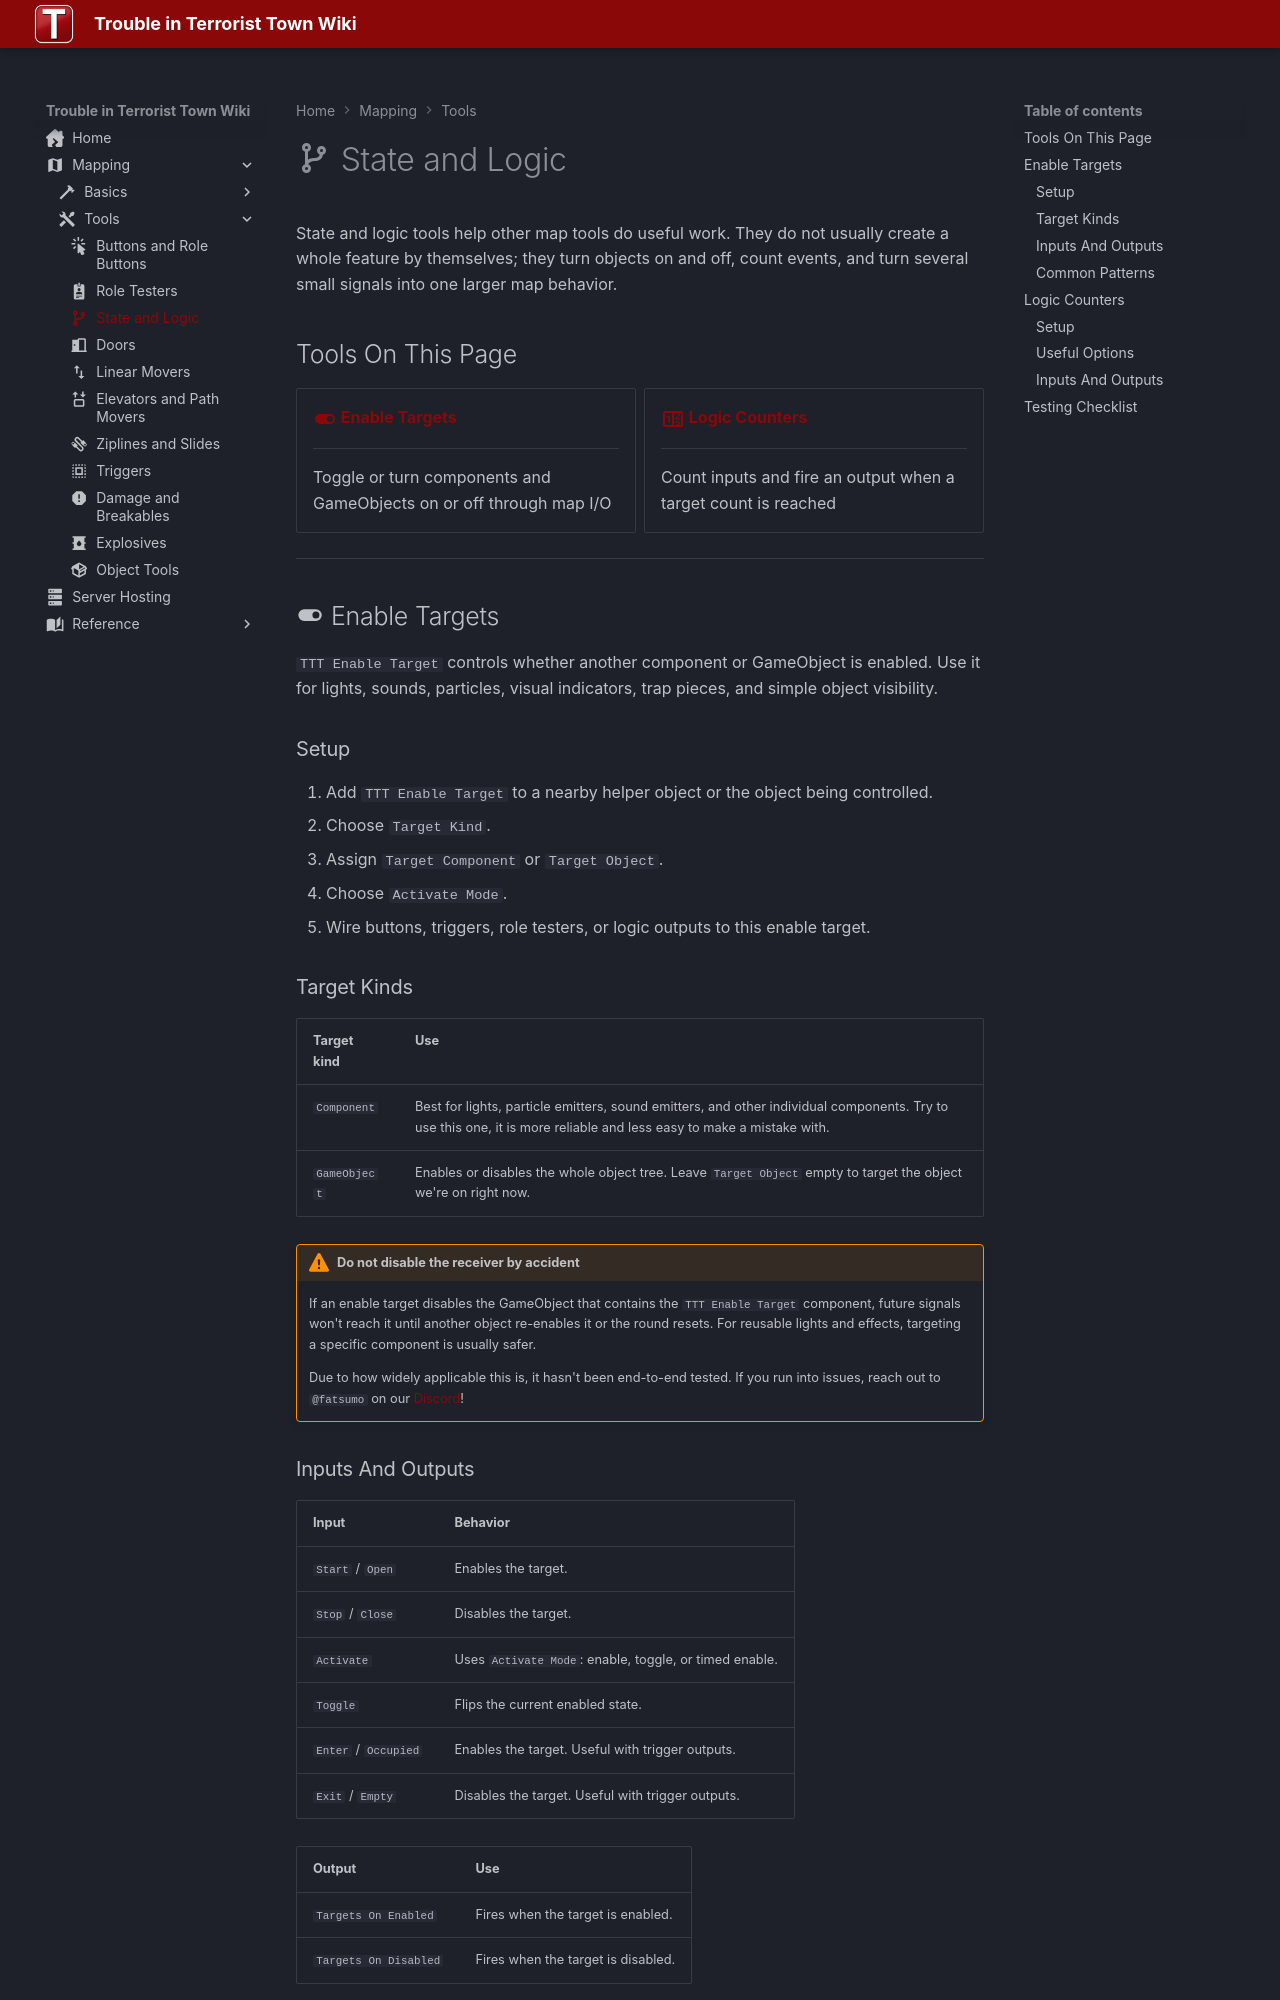

repository: Three-Thieves/ttt-wiki · page: mapping/tools/state-and-logic/index.html · generator: mkdocs

---
title: State and Logic
icon: material/source-branch
---

# :material-source-branch: State and Logic

State and logic tools help other map tools do useful work. They do not usually create a whole feature by themselves; they turn objects on and off, count events, and turn several small signals into one larger map behavior.

## Tools On This Page

<div class="grid cards" markdown>

-   __[:material-toggle-switch:{ .lg .middle } Enable Targets](#enable-targets)__

    ---

    Toggle or turn components and GameObjects on or off through map I/O

-   __[:material-counter:{ .lg .middle } Logic Counters](#logic-counters)__

    ---

    Count inputs and fire an output when a target count is reached

</div>

---

## :material-toggle-switch: Enable Targets { #enable-targets }

`TTT Enable Target` controls whether another component or GameObject is enabled. Use it for lights, sounds, particles, visual indicators, trap pieces, and simple object visibility.

### Setup

1. Add `TTT Enable Target` to a nearby helper object or the object being controlled.
2. Choose `Target Kind`.
3. Assign `Target Component` or `Target Object`.
4. Choose `Activate Mode`.
5. Wire buttons, triggers, role testers, or logic outputs to this enable target.

### Target Kinds

| Target kind | Use |
| --- | --- |
| `Component` | Best for lights, particle emitters, sound emitters, and other individual components. Try to use this one, it is more reliable and less easy to make a mistake with. |
| `GameObject` | Enables or disables the whole object tree. Leave `Target Object` empty to target the object we're on right now. |

!!! warning "Do not disable the receiver by accident"
    If an enable target disables the GameObject that contains the `TTT Enable Target` component, future signals won't reach it until another object re-enables it or the round resets. For reusable lights and effects, targeting a specific component is usually safer. 

    Due to how widely applicable this is, it hasn't been end-to-end tested. If you run into issues, reach out to `@fatsumo` on our [Discord](https://discord.gg/threethieves)!
